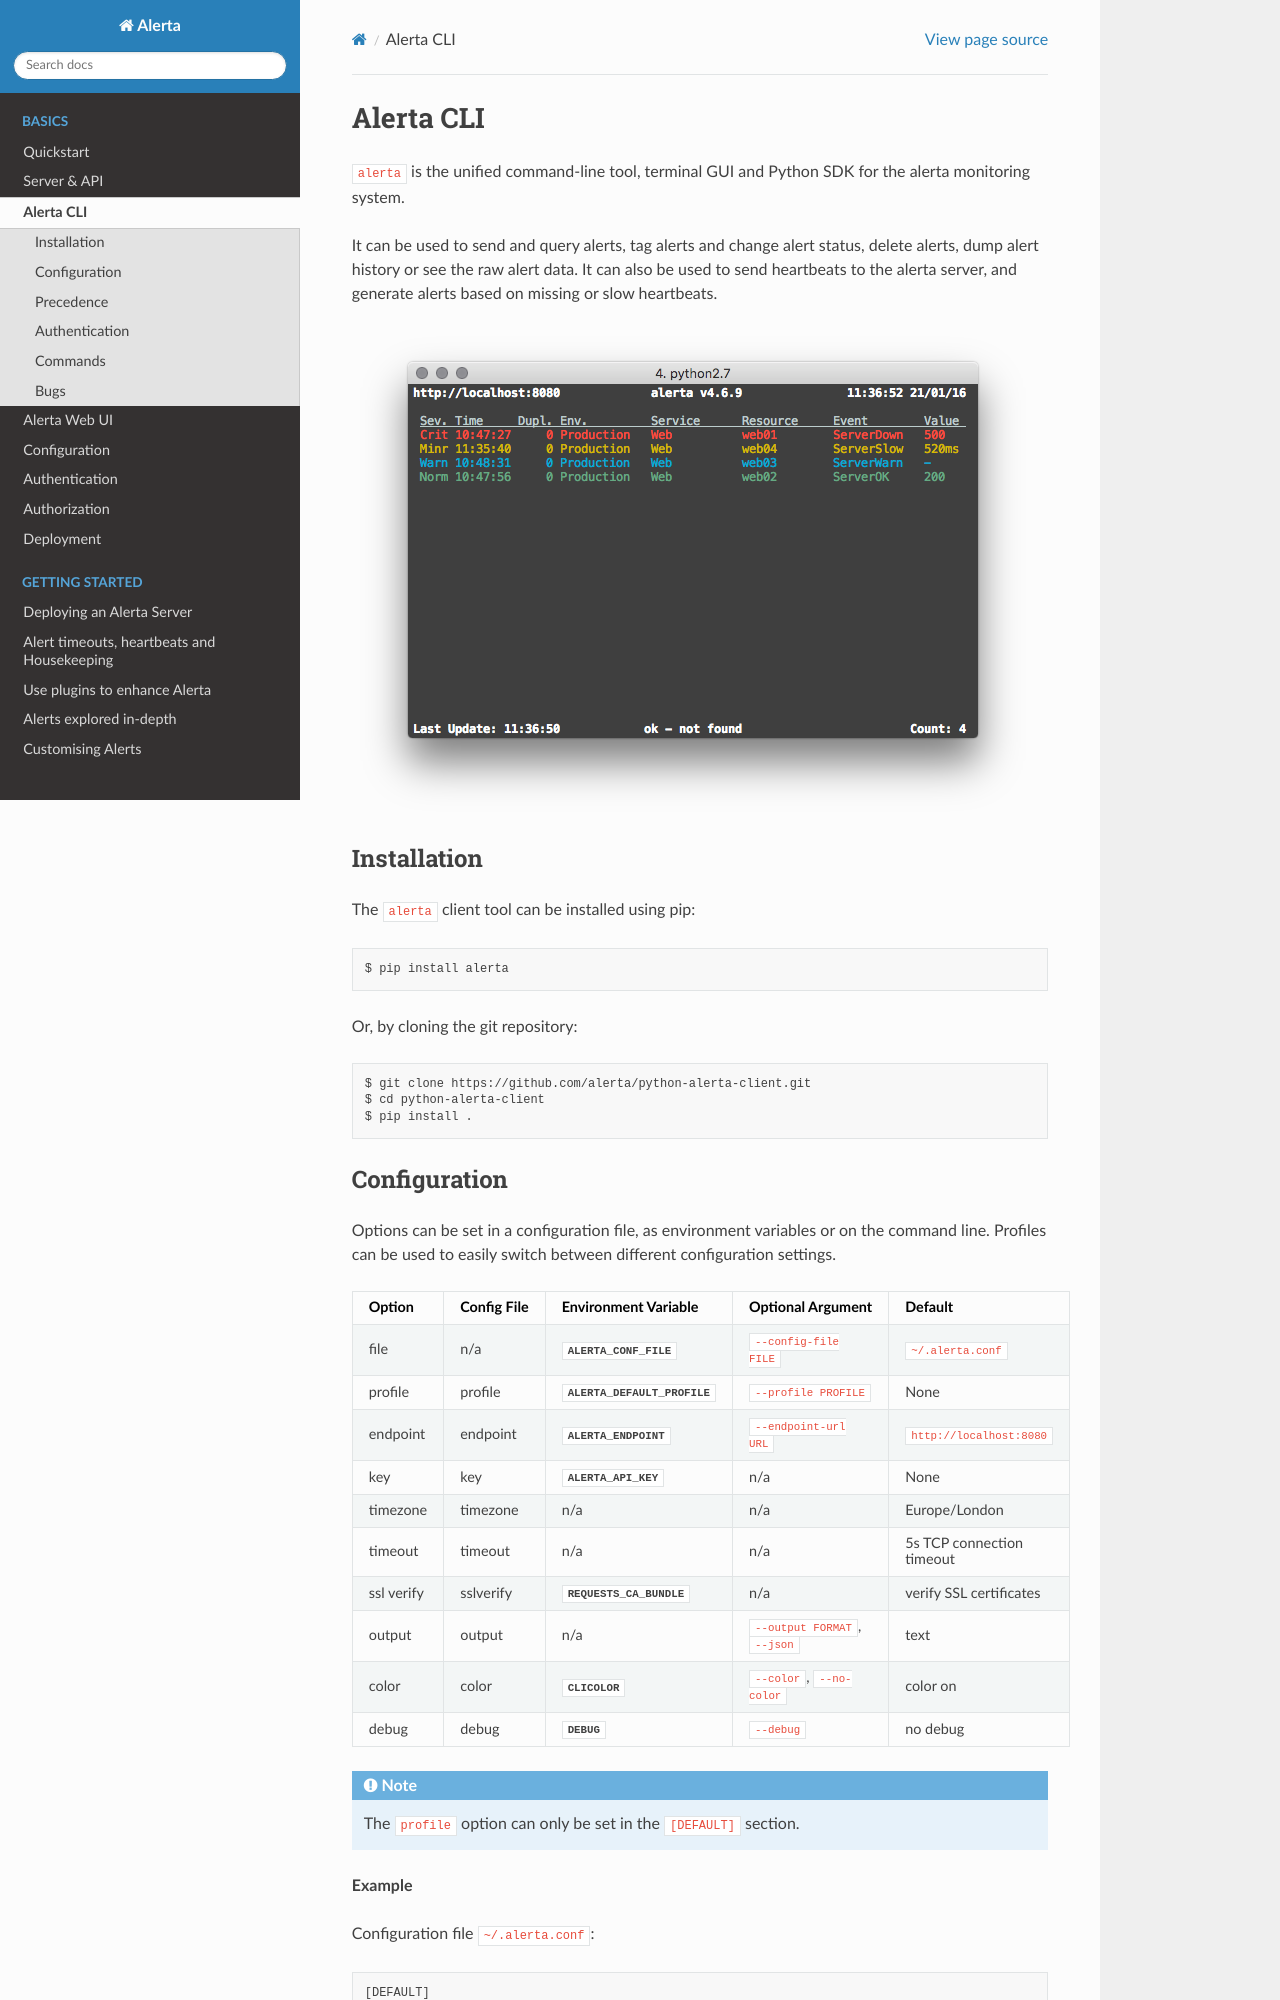

repository: alerta/alerta-docs · page: cli.html · generator: sphinx

.. _cli:

Alerta CLI
==========

``alerta`` is the unified command-line tool, terminal GUI and Python SDK
for the alerta monitoring system.

It can be used to send and query alerts, tag alerts and change alert status,
delete alerts, dump alert history or see the raw alert data. It can also be
used to send heartbeats to the alerta server, and generate alerts based on
missing or slow heartbeats.

.. image:: _static/images/alerta-top-80x25.png

Installation
------------

The ``alerta`` client tool can be installed using pip::

    $ pip install alerta

Or, by cloning the git repository::

    $ git clone https://github.com/alerta/python-alerta-client.git
    $ cd python-alerta-client
    $ pip install .

.. _cli config:
